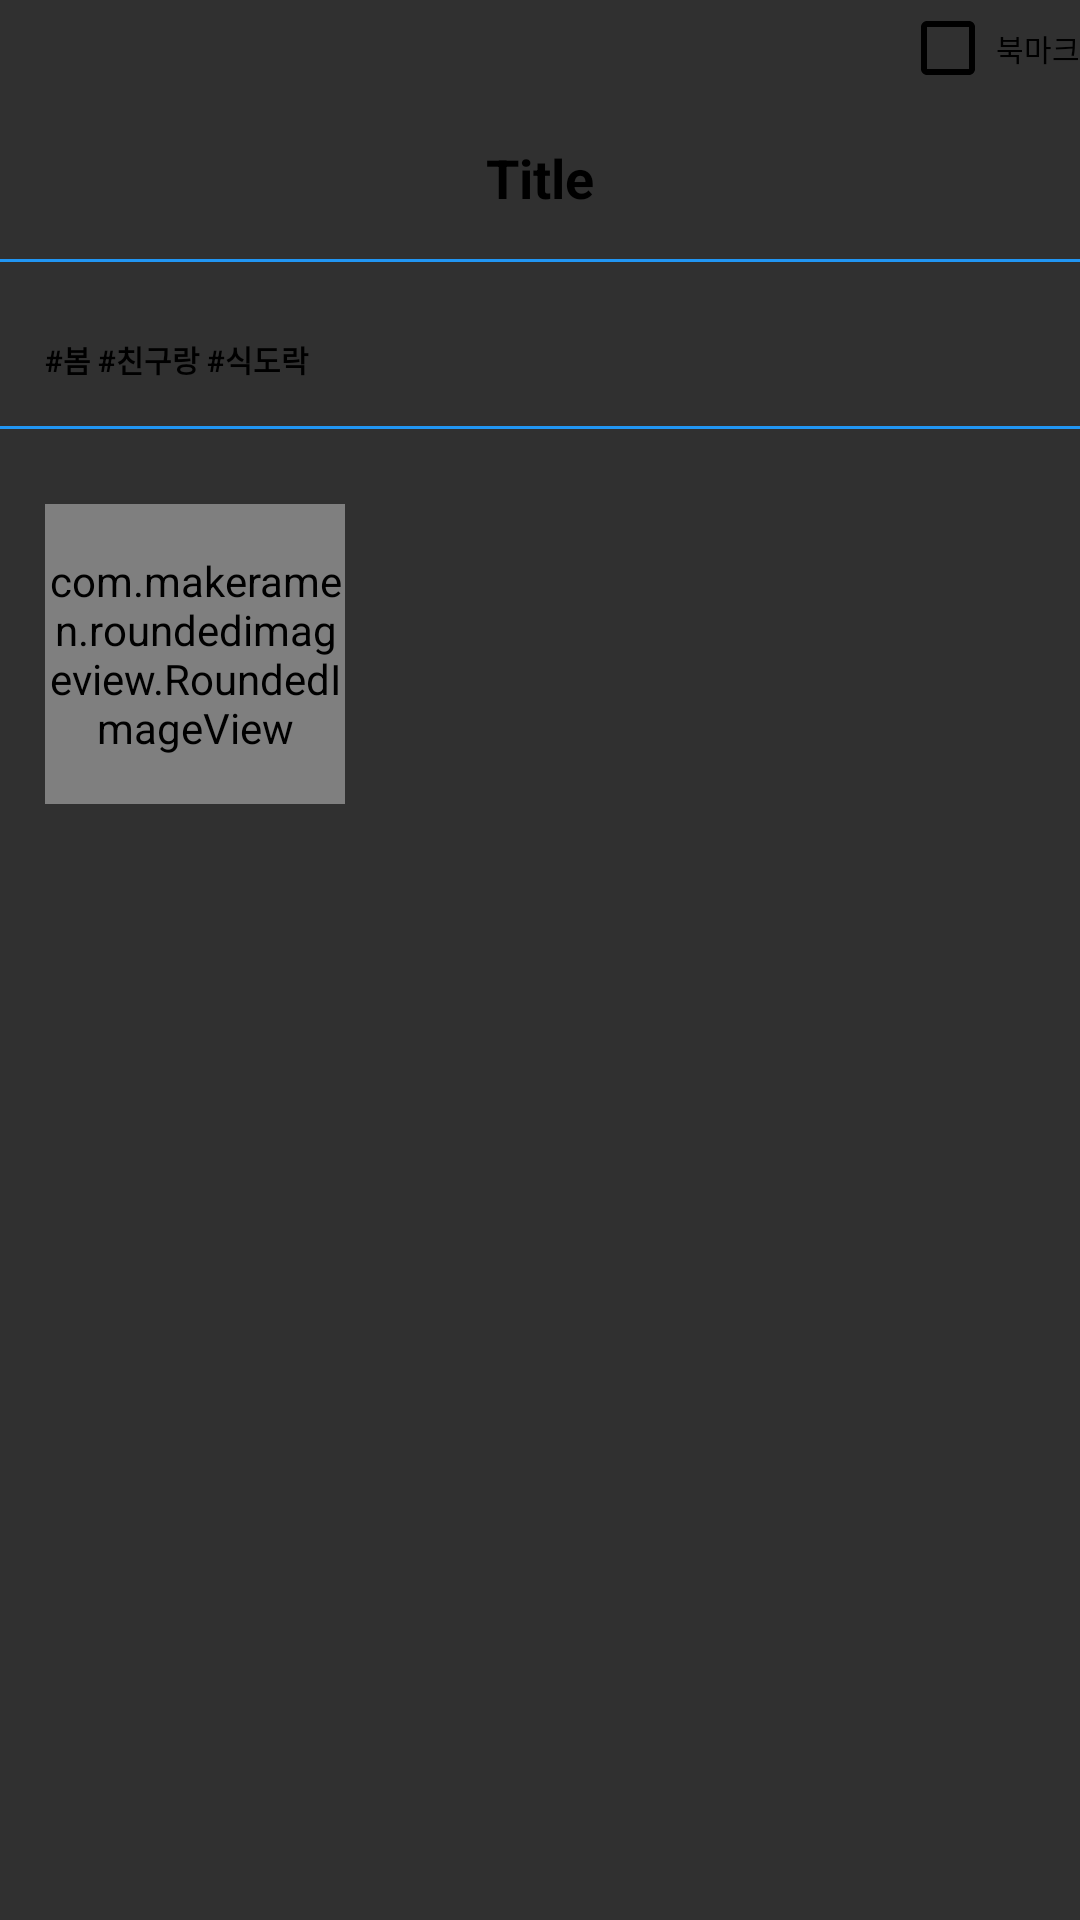

The Android layout XML behind this screen, and the referenced resources:
<!-- AndroidManifest.xml: application theme Theme.UI -->
<!-- res/layout/layout_bottom_sheet.xml -->
<?xml version="1.0" encoding="utf-8"?>

<LinearLayout xmlns:android="http://schemas.android.com/apk/res/android"
    android:id="@+id/bottomSheetContainer"
    android:layout_width="match_parent"
    android:layout_height="match_parent"
    android:orientation="vertical"
    android:background="@drawable/bottom_sheet_background"
    >

    <CheckBox
        android:layout_width="wrap_content"
        android:layout_height="wrap_content"
        android:buttonTint="@color/black"
        android:layout_gravity="right"
        android:text="@string/checkBox"
        android:textColor="@color/black"
        android:textSize="10sp"

        />

    <TextView
        android:layout_width="match_parent"
        android:layout_height="wrap_content"
        android:gravity="center"
        android:padding="15dp"
        android:text="@string/title"
        android:textColor="@color/black"
        android:textSize="18sp"
        android:textStyle="bold"
        />

    <View
        android:layout_width="match_parent"
        android:layout_height="1dp"
        android:layout_marginBottom="10dp"
        android:background="@color/colorPrimary"
        />
   <TextView
       android:layout_width="match_parent"
       android:layout_height="wrap_content"
       android:gravity="left"
       android:padding="15dp"
       android:text="@string/hashtag"
       android:textStyle="bold"
       android:textSize="10sp"
       android:textColor="@color/black"/>

    <View
        android:layout_width="match_parent"
        android:layout_height="1dp"
        android:layout_marginBottom="10dp"
        android:background="@color/colorPrimary"
        />
    <LinearLayout
        android:layout_width="match_parent"
        android:layout_height="match_parent"
        android:orientation="vertical"
        android:padding="5dp"
        >
        <com.makeramen.roundedimageview.RoundedImageView
            android:layout_width="100dp"
            android:layout_height="100dp"
            android:layout_margin="10dp"
            android:scaleType="centerCrop"
            android:src="@drawable/baseline_image_24"
            />

    </LinearLayout>




</LinearLayout>
<!-- resources referenced by this layout -->
<resources>
  <color name="black">#000000</color>
  <color name="colorPrimary">#2196F3</color>
  <!-- drawable baseline_image_24 (drawable) -->
  <vector xmlns:android="http://schemas.android.com/apk/res/android"
      android:width="24dp"
      android:height="24dp"
      android:tint="#ccffffff"
      android:viewportWidth="24"
      android:viewportHeight="24">
      <path
          android:fillColor="@android:color/white"
          android:pathData="M21,19V5c0,-1.1 -0.9,-2 -2,-2H5c-1.1,0 -2,0.9 -2,2v14c0,1.1 0.9,2 2,2h14c1.1,0 2,-0.9 2,-2zM8.5,13.5l2.5,3.01L14.5,12l4.5,6H5l3.5,-4.5z" />
  </vector>
  <string name="checkBox">북마크</string>
  <string name="hashtag">#봄 #친구랑 #식도락</string>
  <string name="title">Title</string>
  <style name="Theme.UI" parent="Theme.AppCompat.NoActionBar">
          
          <item name="colorPrimary">@color/purple_500</item>
          <item name="colorPrimaryVariant">@color/purple_700</item>
          <item name="colorOnPrimary">@color/white</item>
          
          <item name="colorSecondary">@color/teal_200</item>
          <item name="colorSecondaryVariant">@color/teal_700</item>
          <item name="colorOnSecondary">@color/black</item>
          <item name="android:windowLayoutInDisplayCutoutMode" tools:ignore="NewApi">shortEdges</item>
          
          <item name="android:textColor">#FFFFFF</item>
      </style>
  <color name="purple_500">#FF6200EE</color>
  <color name="purple_700">#FF3700B3</color>
  <color name="white">#FFFFFF</color>
  <color name="teal_200">#FF03DAC5</color>
  <color name="teal_700">#FF018786</color>
</resources>
